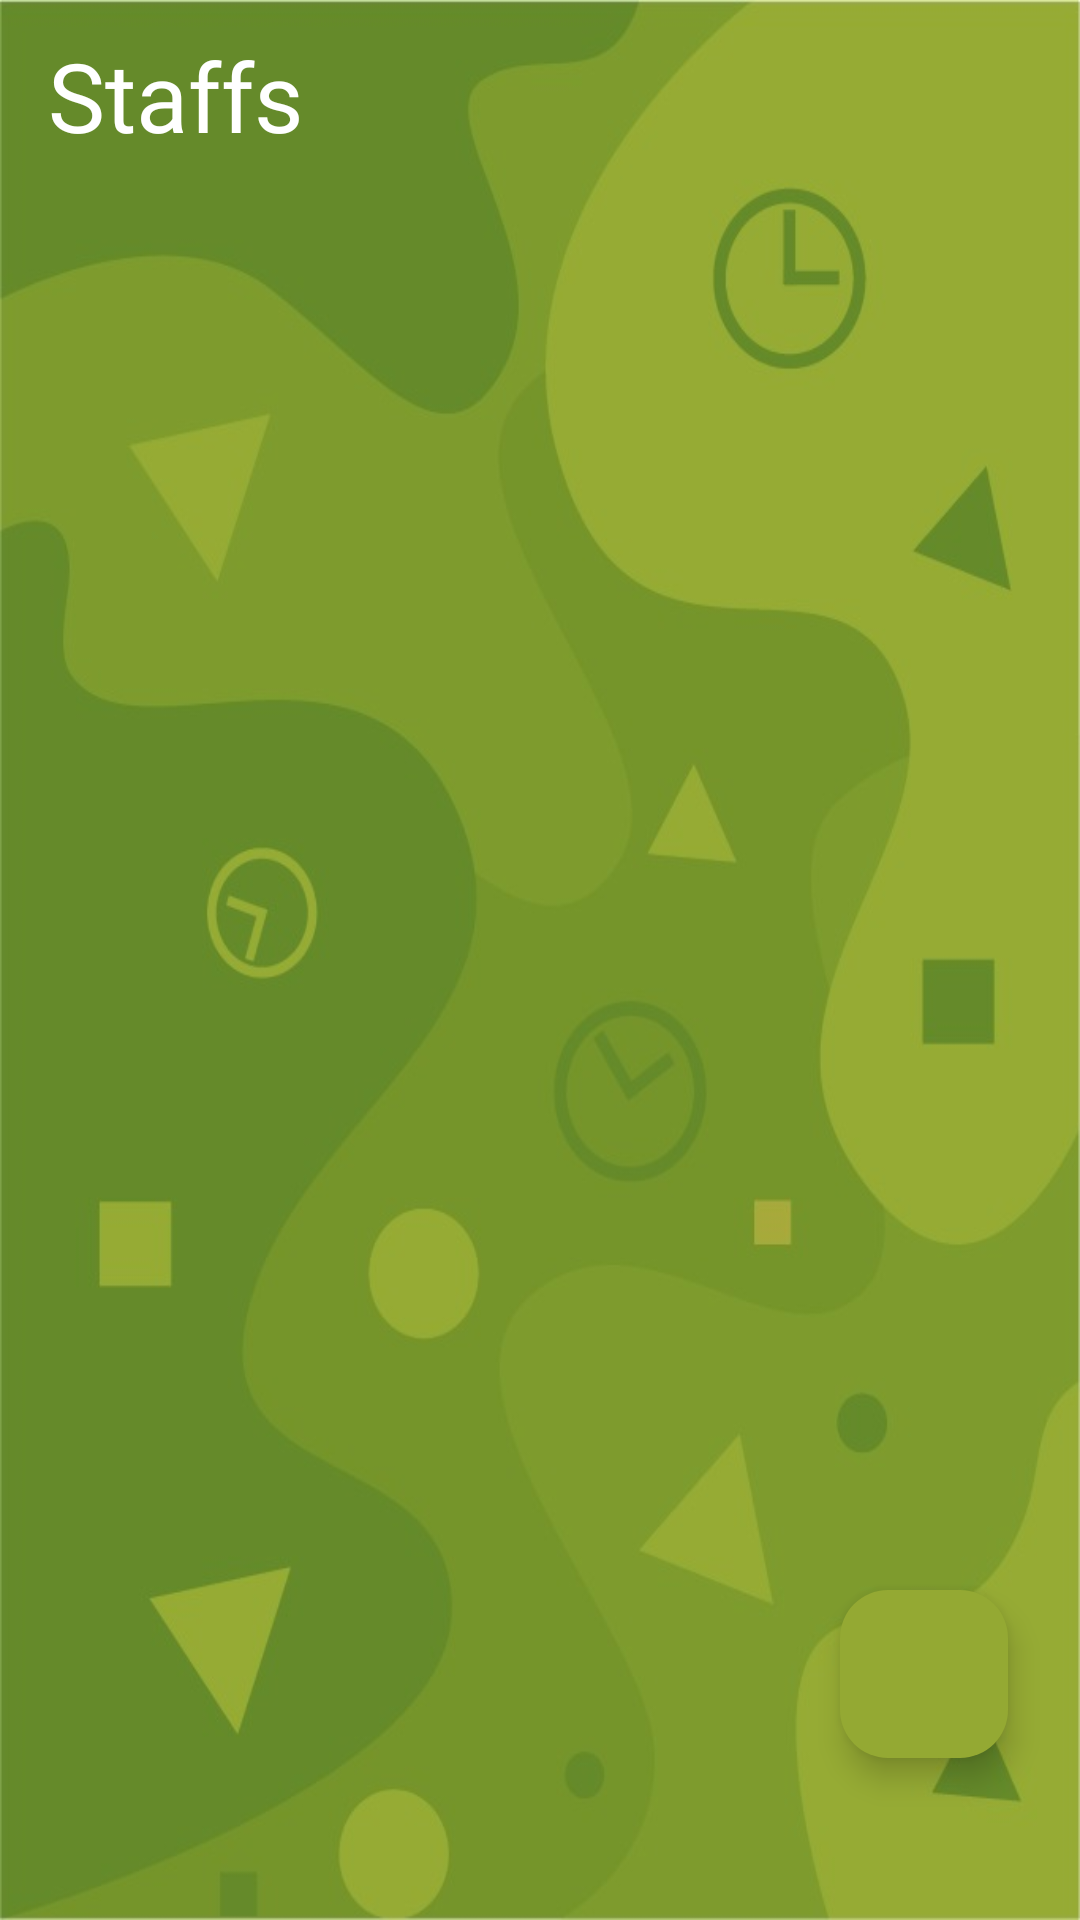

The Android layout XML behind this screen, and the referenced resources:
<!-- AndroidManifest.xml: application theme Base.Theme.BeeOnTime20 -->
<!-- res/layout/activity_staffs.xml -->
<?xml version="1.0" encoding="utf-8"?>
<LinearLayout xmlns:android="http://schemas.android.com/apk/res/android"
    xmlns:app="http://schemas.android.com/apk/res-auto"
    xmlns:tools="http://schemas.android.com/tools"
    android:id="@+id/main"
    android:orientation="vertical"
    android:layout_width="match_parent"
    android:layout_height="match_parent"
    android:background="@drawable/bk_img"
    tools:context=".ui.admin.activity.StaffsActivity">
    <LinearLayout
        android:id="@+id/statusBar"
        android:layout_width="match_parent"
        android:layout_height="wrap_content"
        android:orientation="horizontal" />

    <LinearLayout
        android:layout_width="match_parent"
        android:layout_height="64dp"
        android:gravity="center_vertical"
        android:orientation="horizontal"
        android:paddingHorizontal="16dp">

        <TextView
            android:layout_width="wrap_content"
            android:layout_height="wrap_content"
            android:text="Staffs"
            android:fontFamily="@font/myriad"
            android:textColor="@color/white"
            android:textSize="32sp" />

        <View
            android:layout_width="0dp"
            android:layout_height="wrap_content"
            android:layout_weight="1" />

        <ImageView
            android:id="@+id/ivNotification"
            android:layout_width="32dp"
            android:layout_height="32dp"
            android:src="@drawable/ic_notifcation"
            app:tint="@color/red" />


    </LinearLayout>

    <FrameLayout
        android:layout_width="match_parent"
        android:layout_weight="1"
        android:layout_height="0dp">

        <androidx.recyclerview.widget.RecyclerView
            android:id="@+id/rvEmployee"
            android:layout_width="match_parent"
            android:layout_height="match_parent"
            android:orientation="vertical"
            app:layoutManager="androidx.recyclerview.widget.LinearLayoutManager"
            tools:listitem="@layout/item_employee" />

        <com.google.android.material.floatingactionbutton.FloatingActionButton
            android:id="@+id/fbAddEmployee"
            android:layout_width="wrap_content"
            android:layout_height="wrap_content"
            android:layout_gravity="bottom|end"
            android:layout_margin="24dp"
            android:contentDescription="@string/add"
            android:src="@drawable/ic_add"
            app:backgroundTint="@color/main"
            app:tint="@color/white" />

        <include layout="@layout/loading"/>
    </FrameLayout>
    <FrameLayout
        android:id="@+id/bottomNavBar"
        android:layout_width="0dp"
        android:layout_height="30dp"
        android:background="#336633"/>

</LinearLayout>
<!-- res/layout/item_employee.xml (included above) -->
<?xml version="1.0" encoding="utf-8"?>
<LinearLayout xmlns:android="http://schemas.android.com/apk/res/android"
    android:layout_width="match_parent"
    xmlns:app="http://schemas.android.com/apk/res-auto"
    android:id="@+id/item"
    android:layout_height="wrap_content">
    <androidx.cardview.widget.CardView
        android:layout_width="match_parent"
        android:padding="10dp"
        app:cardBackgroundColor="@color/white"
        app:cardElevation="10dp"
        app:cardCornerRadius="10dp"
        android:layout_margin="10dp"
        android:layout_height="wrap_content">
        <LinearLayout
            android:layout_width="match_parent"
            android:gravity="center_vertical"
            android:layout_height="wrap_content">
            <TextView
                android:id="@+id/tvName"
                android:layout_marginVertical="10dp"
                android:layout_width="0dp"
                android:layout_weight="1"
                android:text="@string/app_name"
                android:fontFamily="@font/myriad"
                android:includeFontPadding="true"
                android:gravity="start"
                android:textColor="@color/black"
                android:layout_marginStart="16dp"
                android:textSize="32sp"
                android:layout_height="wrap_content"/>

            <ImageView
                android:id="@+id/ivIndicator"
                android:layout_width="wrap_content"
                android:layout_height="wrap_content"
                android:layout_marginEnd="16dp"
                android:background="@android:color/transparent"
                android:src="@drawable/ic_indicator" />
        </LinearLayout>
    </androidx.cardview.widget.CardView>

</LinearLayout>
<!-- res/layout/loading.xml (included above) -->
<?xml version="1.0" encoding="utf-8"?>
<com.airbnb.lottie.LottieAnimationView xmlns:android="http://schemas.android.com/apk/res/android"
    xmlns:app="http://schemas.android.com/apk/res-auto"
    android:id="@+id/loading"
    android:visibility="gone"
    android:layout_width="200dp"
    android:layout_height="200dp"
    android:layout_gravity="center"
    app:lottie_autoPlay="true"
    app:lottie_fileName="loading.json"
    app:lottie_loop="true" />
<!-- resources referenced by this layout -->
<resources>
  <color name="black">#FF000000</color>
  <color name="main">#94A933</color>
  <color name="red">#FF0000</color>
  <color name="white">#FFFFFFFF</color>
  <!-- drawable bk_img: jpg bitmap (drawable, 41692 bytes) -->
  <!-- drawable ic_indicator (drawable) -->
  <vector xmlns:android="http://schemas.android.com/apk/res/android"
      android:width="24dp"
      android:height="24dp"
      android:tint="@color/red"
      android:viewportWidth="24"
      android:viewportHeight="24">
  
      <path
          android:fillColor="@android:color/white"
          android:pathData="M12,12m-10,0a10,10 0,1 1,20 0a10,10 0,1 1,-20 0" />
  
  </vector>
  <string name="add">add_employee</string>
  <string name="app_name">Bee On Time 2.0</string>
  <style name="Base.Theme.BeeOnTime20" parent="Theme.Material3.Light.NoActionBar">
          <item name="android:windowDrawsSystemBarBackgrounds">true</item>
          <item name="android:windowTranslucentStatus">true</item>
          <item name="android:windowTranslucentNavigation">true</item>
          <item name="android:statusBarColor">@android:color/transparent</item>
          <item name="android:navigationBarColor">@android:color/transparent</item>
          <item name="android:windowDisablePreview">true</item>
  
      </style>
</resources>
